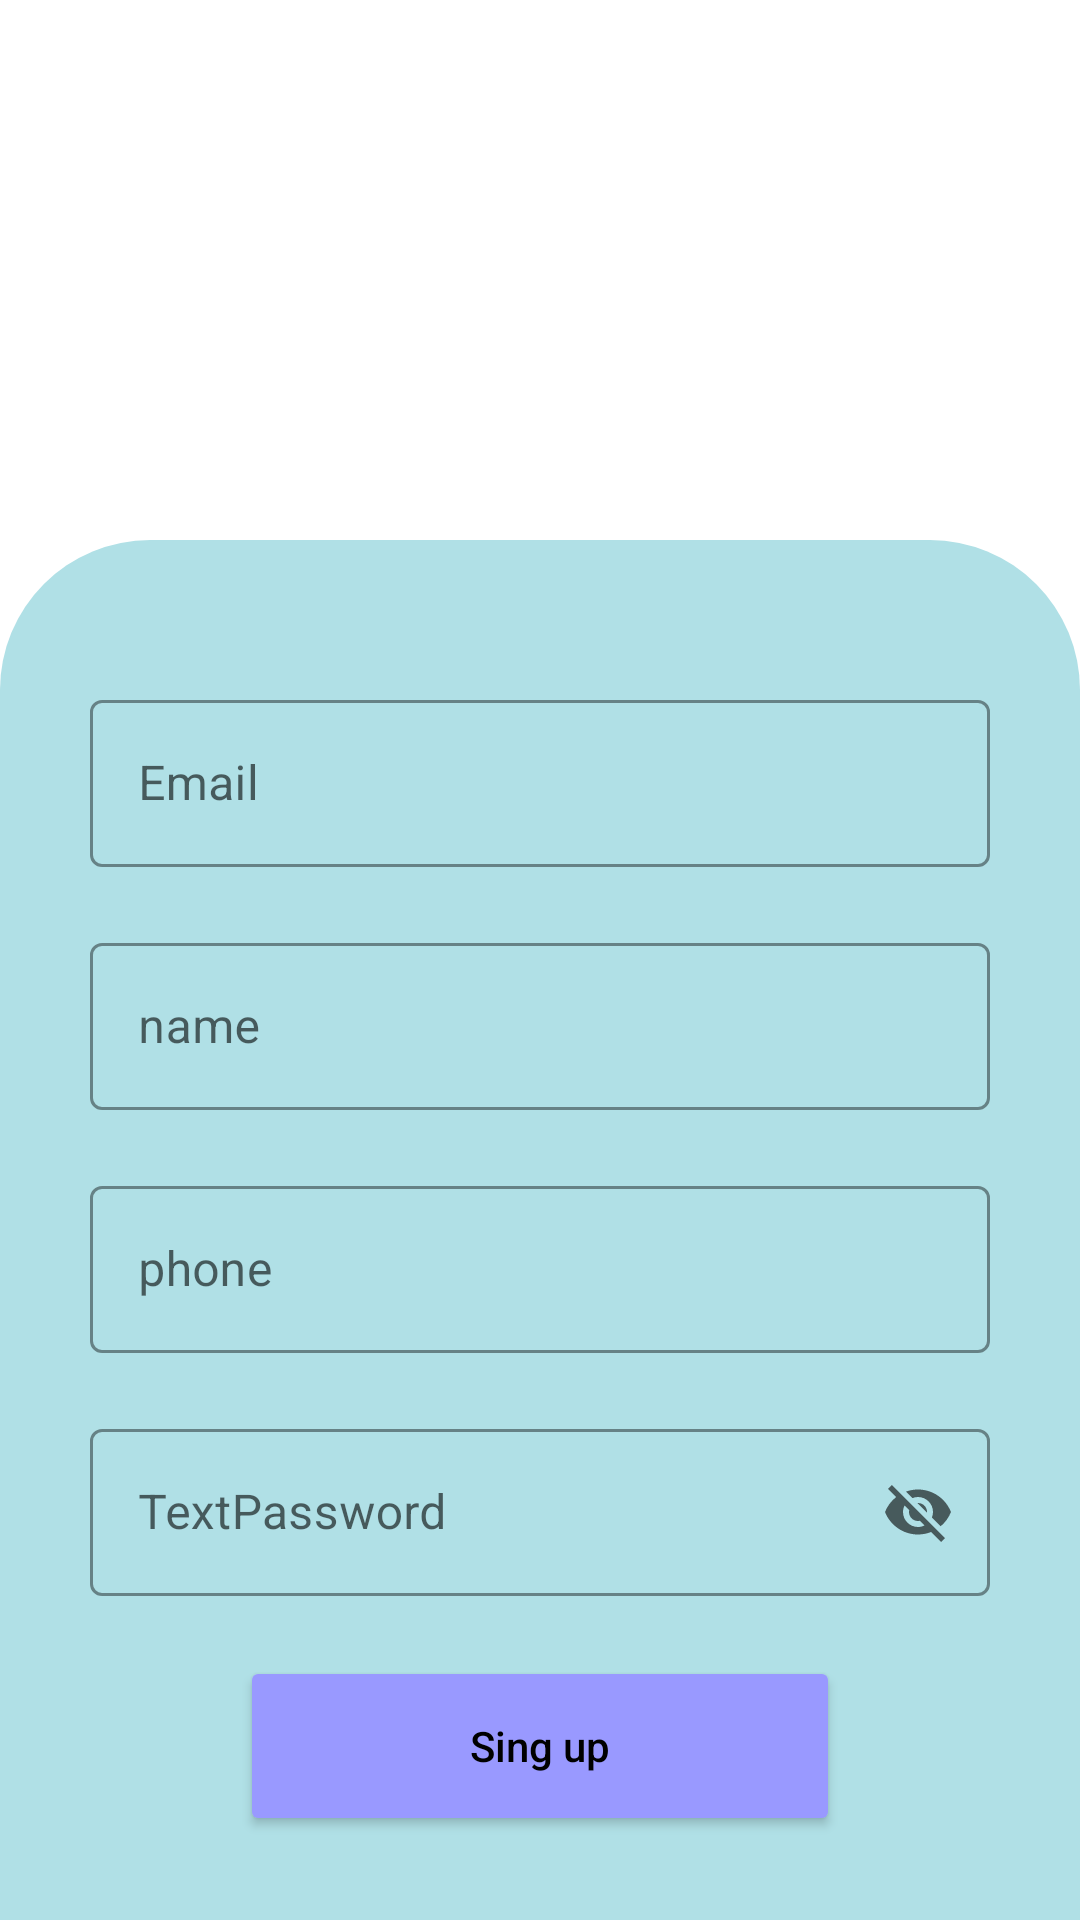

Produce the Android XML layout that renders to this screen, including the resource entries it uses.
<!-- AndroidManifest.xml: application theme Theme.Assingment_android_networking -->
<!-- res/layout/activity_sign_up.xml -->
<?xml version="1.0" encoding="utf-8"?>
<RelativeLayout xmlns:android="http://schemas.android.com/apk/res/android"
    xmlns:app="http://schemas.android.com/apk/res-auto"
    xmlns:tools="http://schemas.android.com/tools"
    android:layout_width="match_parent"
    android:layout_height="match_parent"
    android:orientation="vertical"
    tools:context=".activity.Login">

    <LinearLayout
        android:layout_width="match_parent"
        android:layout_height="match_parent"
        android:layout_marginTop="180dp"
        android:gravity="center"
        android:orientation="vertical"
        android:background="@drawable/shape">

        <com.google.android.material.textfield.TextInputLayout
            style="@style/Widget.MaterialComponents.TextInputLayout.OutlinedBox"
            android:layout_width="300dp"
            android:layout_height="wrap_content"
            android:layout_marginTop="20dp"
            app:boxStrokeColor="@color/black"
            app:hintTextColor="@color/black"
            app:startIconDrawable="@drawable/baseline_email_24">

            <com.google.android.material.textfield.TextInputEditText
                android:id="@+id/sing_up_email"
                android:layout_width="match_parent"
                android:layout_height="wrap_content"
                android:hint="Email"
                android:inputType="textEmailAddress"
                android:textColor="@color/black"
                android:textColorHint="@color/black"
                android:textCursorDrawable="@null" />
        </com.google.android.material.textfield.TextInputLayout>


        <com.google.android.material.textfield.TextInputLayout
            style="@style/Widget.MaterialComponents.TextInputLayout.OutlinedBox"
            android:layout_width="300dp"
            android:layout_height="wrap_content"
            android:layout_marginTop="20dp"
            app:boxStrokeColor="@color/black"
            app:hintTextColor="@color/black"
            >

            <com.google.android.material.textfield.TextInputEditText
                android:id="@+id/sing_up_userName"
                android:layout_width="match_parent"
                android:layout_height="wrap_content"
                android:hint="name"
                android:inputType="textEmailAddress"
                android:textColor="@color/black"
                android:textColorHint="@color/black"
                android:textCursorDrawable="@null" />
        </com.google.android.material.textfield.TextInputLayout>
        <com.google.android.material.textfield.TextInputLayout
            style="@style/Widget.MaterialComponents.TextInputLayout.OutlinedBox"
            android:layout_width="300dp"
            android:layout_height="wrap_content"
            android:layout_marginTop="20dp"
            app:boxStrokeColor="@color/black"
            app:hintTextColor="@color/black"
            >

            <com.google.android.material.textfield.TextInputEditText
                android:id="@+id/sing_up_userPhone"
                android:layout_width="match_parent"
                android:layout_height="wrap_content"
                android:hint="phone"
                android:layout_marginTop="10dp"
                android:inputType="textEmailAddress"
                android:textColor="@color/black"
                android:textColorHint="@color/black"
                android:textCursorDrawable="@null" />
        </com.google.android.material.textfield.TextInputLayout>

        <com.google.android.material.textfield.TextInputLayout
            style="@style/Widget.MaterialComponents.TextInputLayout.OutlinedBox"
            android:layout_width="300dp"
            android:layout_height="wrap_content"
            android:layout_marginTop="20dp"
            app:boxStrokeColor="@color/black"
            app:startIconDrawable="@drawable/baseline_lock_24"
            app:endIconMode="password_toggle"
            app:hintTextColor="@color/black"
            >

            <com.google.android.material.textfield.TextInputEditText
                android:id="@+id/sing_up_password"
                android:layout_width="match_parent"
                android:layout_height="wrap_content"
                android:hint="TextPassword"
                android:inputType="textEmailAddress"
                android:textColor="@color/black"
                android:textColorHint="@color/black"
                android:textCursorDrawable="@null" />

        </com.google.android.material.textfield.TextInputLayout>
        <Button
            android:id="@+id/btn_SingUp"
            android:layout_width="200dp"
            android:layout_height="60dp"
            android:layout_marginTop="20dp"
            android:backgroundTint="@color/blue_1"
            android:text="Sing up"
            android:textAllCaps="false"
            android:textColor="@color/black" />


    </LinearLayout>




</RelativeLayout>
<!-- resources referenced by this layout -->
<resources>
  <color name="black">#FF000000</color>
  <color name="blue_1">#9999FF</color>
  <!-- drawable shape (drawable) -->
  <?xml version="1.0" encoding="utf-8"?>
  <shape xmlns:android="http://schemas.android.com/apk/res/android"
      >
      <solid
          android:color="@color/blue_2"/>
      <corners
        android:topLeftRadius="50dp"
          android:topRightRadius="50dp"
  
          />
  
  </shape>
  <style name="Theme.Assingment_android_networking" parent="Theme.MaterialComponents.DayNight.DarkActionBar">
          
          <item name="colorPrimary">@color/purple_500</item>
          <item name="colorPrimaryVariant">@color/purple_700</item>
          <item name="colorOnPrimary">@color/white</item>
          
          <item name="colorSecondary">@color/teal_200</item>
          <item name="colorSecondaryVariant">@color/teal_700</item>
          <item name="colorOnSecondary">@color/black</item>
          
          <item name="android:statusBarColor">?attr/colorPrimaryVariant</item>
          
      </style>
  <color name="blue_2">#B0E0E6</color>
  <color name="purple_500">#FF6200EE</color>
  <color name="purple_700">#FF3700B3</color>
  <color name="white">#FFFFFFFF</color>
  <color name="teal_200">#FF03DAC5</color>
  <color name="teal_700">#FF018786</color>
</resources>
